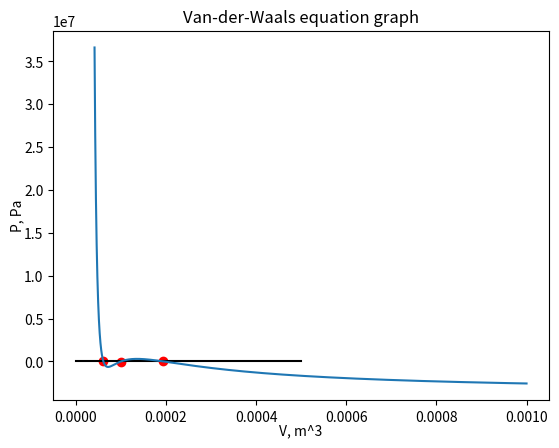

Write the Python code that produced this figure.
import matplotlib.pyplot as plt
fig, ax = plt.subplots() #create graph
ax.plot([0,0.0005],[0,0], label="0", color = "black")# create graph
# create constant
R = 8.314
b = 3.19*0.00001
a = 0.1382
Pnas= 3664186.998
V = [] #create V - massive with information about volume
i  = b+0.00001
while i <=0.001:
    V = V+[i]
    i+=0.0000001
T = -130+273.15
P = []  #create P - massive with information about press
for i in range(0,len(V)):
    P = P+[(R*T)/(V[i]-b)-a/(V[i]**2)-Pnas]
ax.plot(V, P, label="Graph")# create graph
ax.set_title("Van-der-Waals equation graph")
ax.set_ylabel("P, Pa", fontsize=10, color='black', labelpad=0)
ax.set_xlabel("V, m^3", fontsize=10, color='black', labelpad=0)
# b1,b2 - borders
#creste function for solutions
def P(V):
    return (R*T)/(V-b)-a/(V**2)-Pnas
def soluion(f, b1, b2):
    eps = 10**(-7)
    while b2-b1>2*eps:
        c = (b1+b2) / 2
        if f(b1)*f(c)<=0:
            b2=c
        else: b1=c
    return round(c,12)
print("First:",soluion(P,6*10**(-5),65*10**(-6)))
x = soluion(P,6*10**(-5),65*10**(-6))
plt.scatter(x,P(x), color = "red")
print("Second:",soluion(P,9*10**(-5),10**(-4)))
x = soluion(P,9*10**(-5),10**(-4))
plt.scatter(x,P(x), color = "red")
print("Fried:",soluion(P,18*10**(-5),20*10**(-5)))
x = soluion(P,18*10**(-5),20*10**(-5))
plt.scatter(x,P(x), color = "red")
plt.show()
